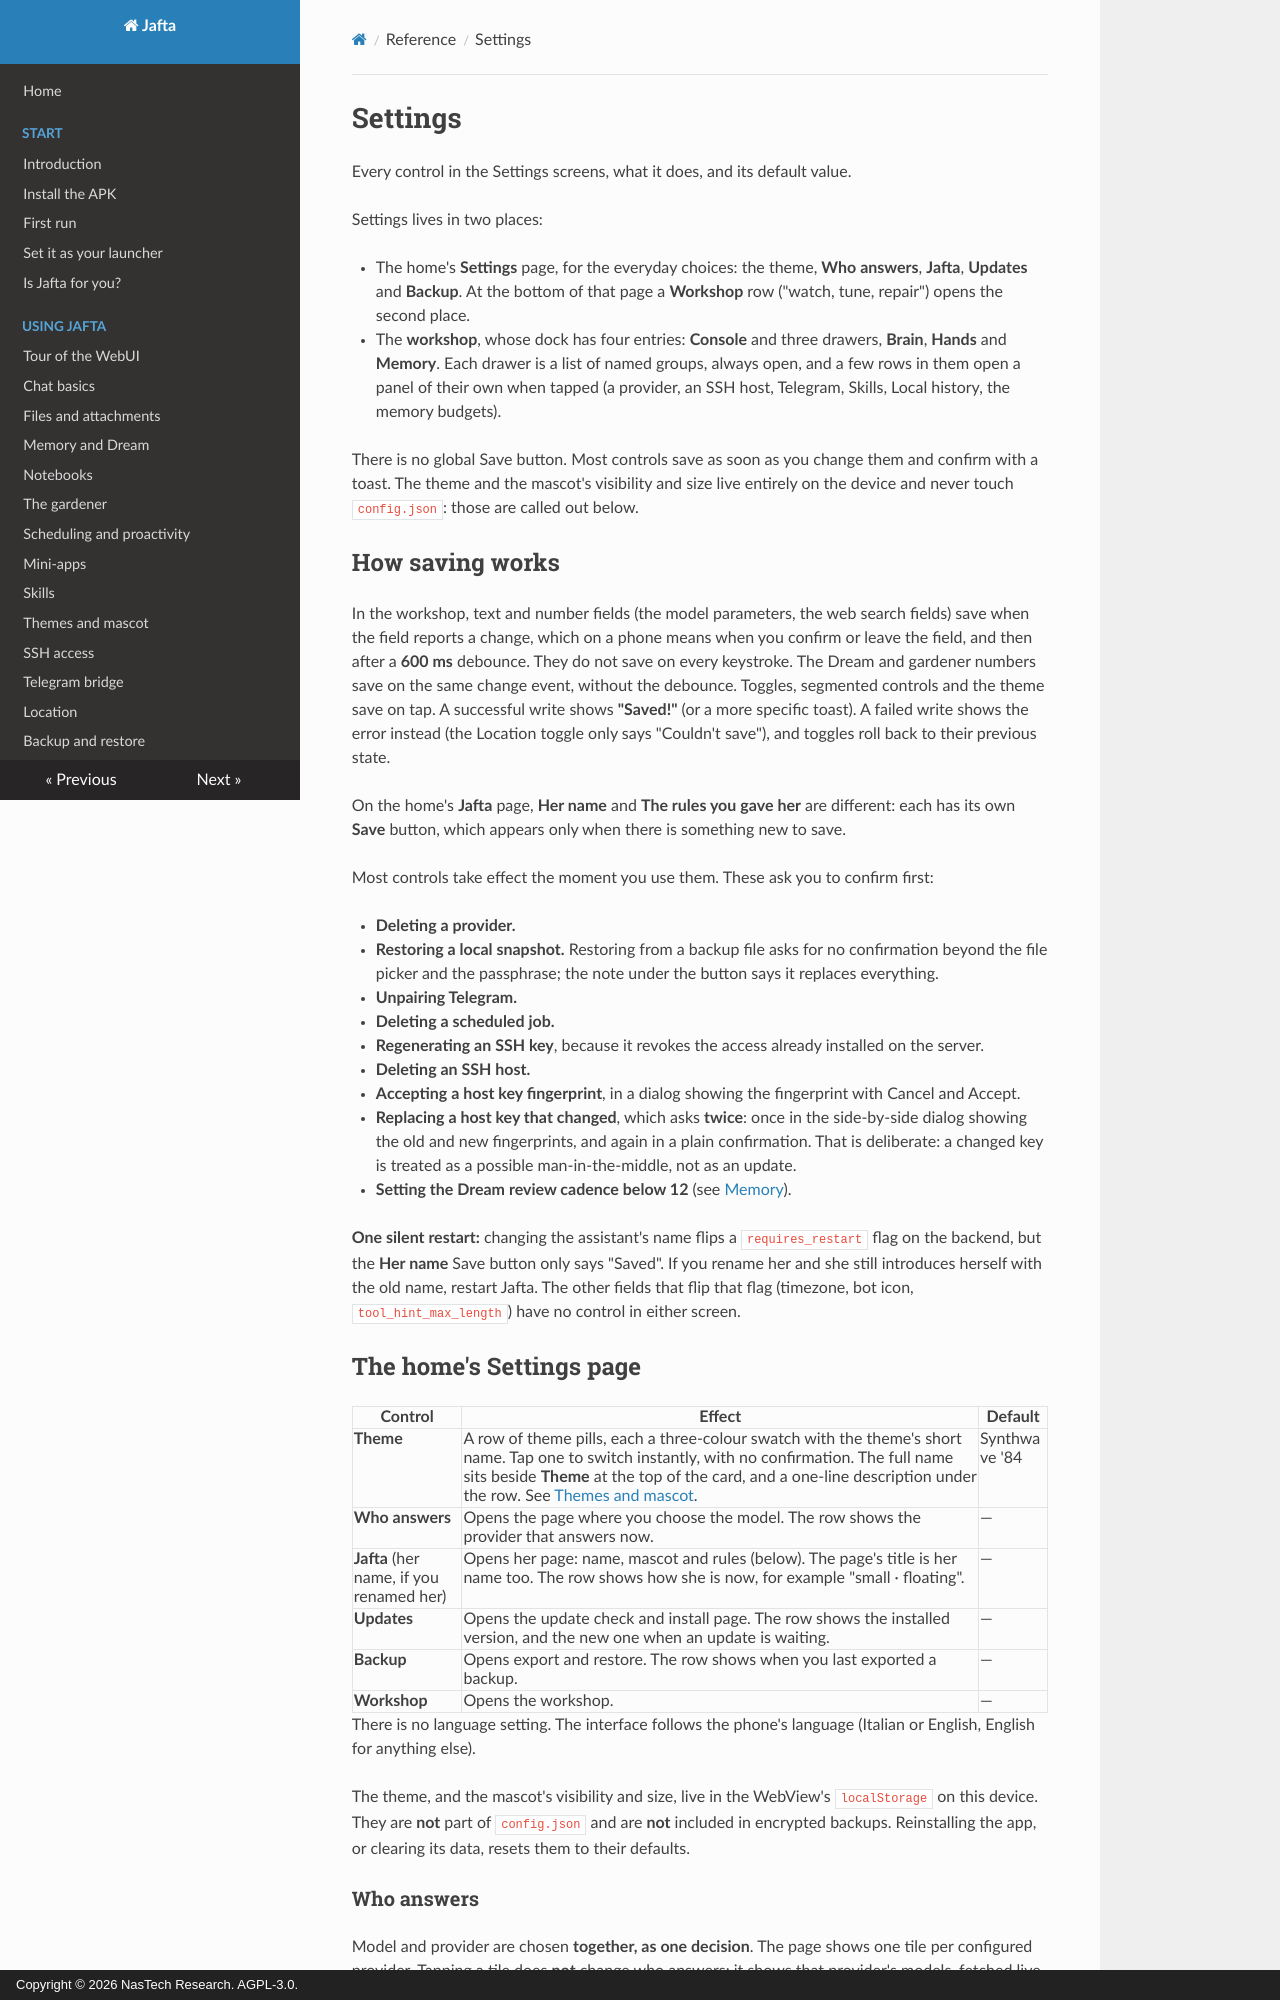

repository: nastechresearch/Jafta · page: reference/settings/index.html · generator: mkdocs · copyright: Copyright © 2026 NasTech Research. AGPL-3.0.

# Settings

Every control in the Settings screens, what it does, and its default value.

Settings lives in two places:

- The home's **Settings** page, for the everyday choices: the theme, **Who answers**, **Jafta**, **Updates** and **Backup**. At the bottom of that page a **Workshop** row ("watch, tune, repair") opens the second place.
- The **workshop**, whose dock has four entries: **Console** and three drawers, **Brain**, **Hands** and **Memory**. Each drawer is a list of named groups, always open, and a few rows in them open a panel of their own when tapped (a provider, an SSH host, Telegram, Skills, Local history, the memory budgets).

There is no global Save button. Most controls save as soon as you change them and confirm with a toast. The theme and the mascot's visibility and size live entirely on the device and never touch `config.json`: those are called out below.

## How saving works

In the workshop, text and number fields (the model parameters, the web search fields) save when the field reports a change, which on a phone means when you confirm or leave the field, and then after a **600 ms** debounce. They do not save on every keystroke. The Dream and gardener numbers save on the same change event, without the debounce. Toggles, segmented controls and the theme save on tap. A successful write shows **"Saved!"** (or a more specific toast). A failed write shows the error instead (the Location toggle only says "Couldn't save"), and toggles roll back to their previous state.

On the home's **Jafta** page, **Her name** and **The rules you gave her** are different: each has its own **Save** button, which appears only when there is something new to save.

Most controls take effect the moment you use them. These ask you to confirm first:

- **Deleting a provider.**
- **Restoring a local snapshot.** Restoring from a backup file asks for no confirmation beyond the file picker and the passphrase; the note under the button says it replaces everything.
- **Unpairing Telegram.**
- **Deleting a scheduled job.**
- **Regenerating an SSH key**, because it revokes the access already installed on the server.
- **Deleting an SSH host.**
- **Accepting a host key fingerprint**, in a dialog showing the fingerprint with Cancel and Accept.
- **Replacing a host key that changed**, which asks **twice**: once in the side-by-side dialog showing the old and new fingerprints, and again in a plain confirmation. That is deliberate: a changed key is treated as a possible man-in-the-middle, not as an update.
- **Setting the Dream review cadence below 12** (see [Memory](#memory)).

**One silent restart:** changing the assistant's name flips a `requires_restart` flag on the backend, but the **Her name** Save button only says "Saved". If you rename her and she still introduces herself with the old name, restart Jafta. The other fields that flip that flag (timezone, bot icon, `tool_hint_max_length`) have no control in either screen.

## The home's Settings page

| Control | Effect | Default |
|---|---|---|
| **Theme** | A row of theme pills, each a three-colour swatch with the theme's short name. Tap one to switch instantly, with no confirmation. The full name sits beside **Theme** at the top of the card, and a one-line description under the row. See [Themes and mascot](../using/themes-mascot.md). | Synthwave '84 |
| **Who answers** | Opens the page where you choose the model. The row shows the provider that answers now. | — |
| **Jafta** (her name, if you renamed her) | Opens her page: name, mascot and rules (below). The page's title is her name too. The row shows how she is now, for example "small · floating". | — |
| **Updates** | Opens the update check and install page. The row shows the installed version, and the new one when an update is waiting. | — |
| **Backup** | Opens export and restore. The row shows when you last exported a backup. | — |
| **Workshop** | Opens the workshop. | — |

There is no language setting. The interface follows the phone's language (Italian or English, English for anything else).

The theme, and the mascot's visibility and size, live in the WebView's `localStorage` on this device. They are **not** part of `config.json` and are **not** included in encrypted backups. Reinstalling the app, or clearing its data, resets them to their defaults.
